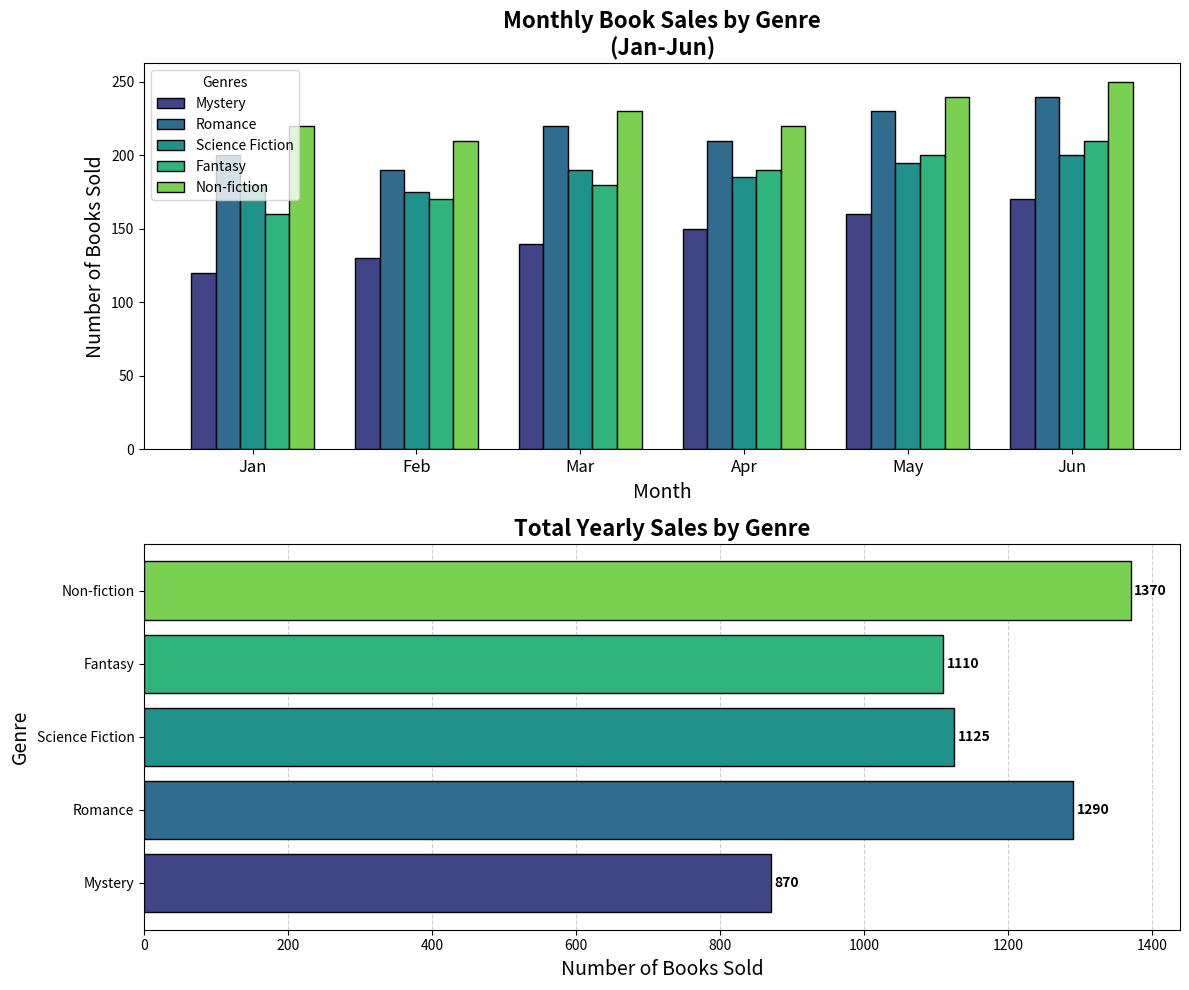

Python code for this plot:
import matplotlib.pyplot as plt
import numpy as np

# Define book genres and monthly sales data, excluding Horror
genres = ['Mystery', 'Romance', 'Science Fiction', 'Fantasy', 'Non-fiction']
monthly_sales = np.array([
    [120, 130, 140, 150, 160, 170],  # Mystery
    [200, 190, 220, 210, 230, 240],  # Romance
    [180, 175, 190, 185, 195, 200],  # Science Fiction
    [160, 170, 180, 190, 200, 210],  # Fantasy
    [220, 210, 230, 220, 240, 250]   # Non-fiction
])

# Aggregate yearly sales
yearly_sales = monthly_sales.sum(axis=1)

# Define months for x-axis of subplots
months = ['Jan', 'Feb', 'Mar', 'Apr', 'May', 'Jun']

# Colors for the bar charts
colors = plt.cm.viridis(np.linspace(0.2, 0.8, len(genres)))

# Create the figure and axis
fig, (ax1, ax2) = plt.subplots(2, 1, figsize=(12, 10))

# Plotting the monthly sales data as grouped bar chart
width = 0.15
x = np.arange(len(months))

for i in range(len(genres)):
    ax1.bar(x + i * width, monthly_sales[i], width, label=genres[i], color=colors[i], edgecolor='black')

ax1.set_title('Monthly Book Sales by Genre\n(Jan-Jun)', fontsize=16, fontweight='bold')
ax1.set_xlabel('Month', fontsize=14)
ax1.set_ylabel('Number of Books Sold', fontsize=14)
ax1.set_xticks(x + width * (len(genres) - 1) / 2)
ax1.set_xticklabels(months, fontsize=12)
ax1.legend(title='Genres', fontsize=10)

# Plotting the yearly sales data as a bar chart
bars = ax2.barh(genres, yearly_sales, color=colors, edgecolor='black')

ax2.set_title('Total Yearly Sales by Genre', fontsize=16, fontweight='bold')
ax2.set_xlabel('Number of Books Sold', fontsize=14)
ax2.set_ylabel('Genre', fontsize=14)

# Annotate bars with the total count
for bar in bars:
    width = bar.get_width()
    ax2.text(width + 5, bar.get_y() + bar.get_height() / 2, f'{int(width)}',
             va='center', fontsize=10, color='black', weight='bold')

ax2.xaxis.grid(True, linestyle='--', alpha=0.6)
ax2.set_axisbelow(True)

plt.tight_layout()

# Display the plot
plt.show()
